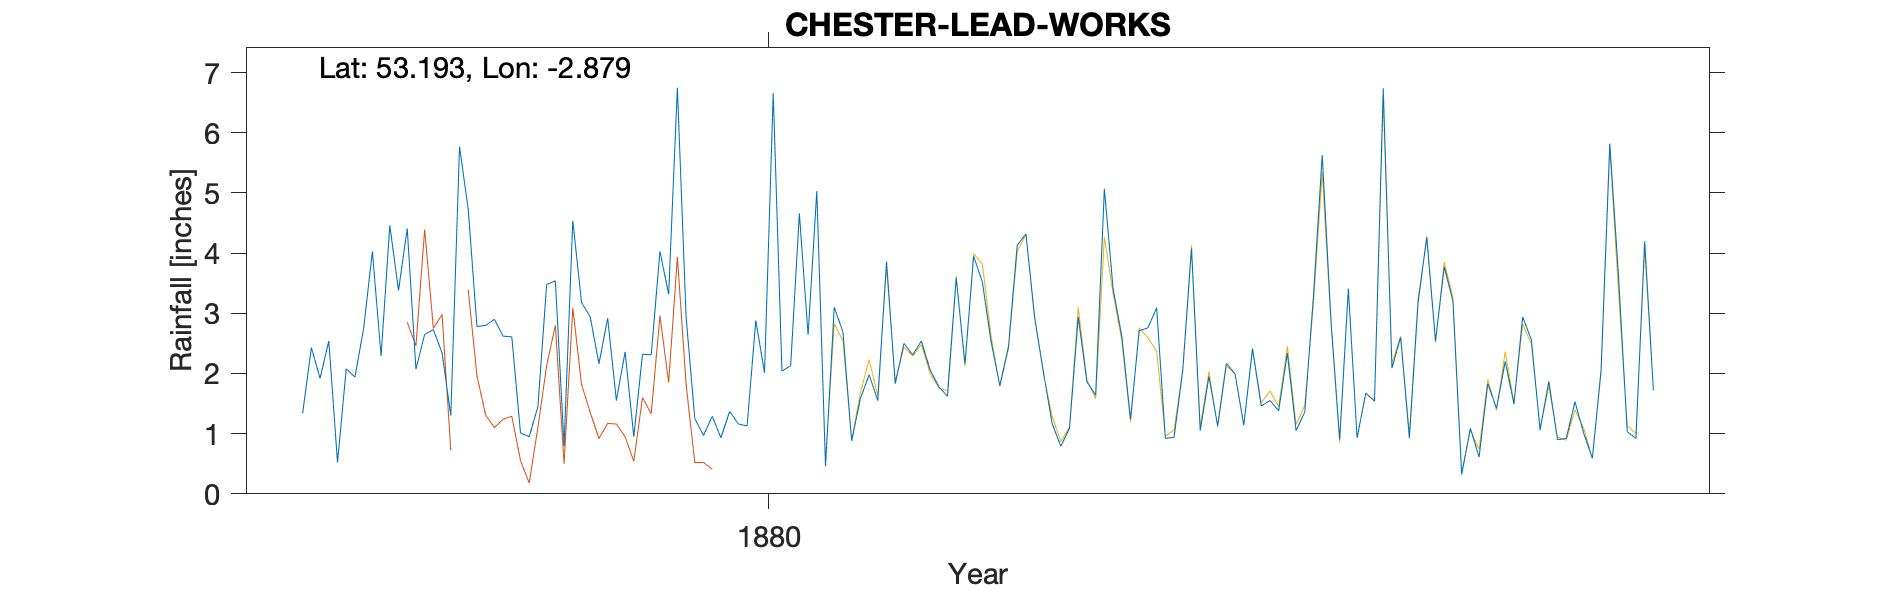

The file beside this chart, header and first rows:
CHESTER-LEAD-WORKS, , , , , , , , , , , , , , , , , , , , 
Grid ref, SJ414666, Long, -2.879, Lat, 53.19, Elevation, 64, ft., , , , , , , , , , , , 
Station no, RR4022, , , , , , , , , , , , , , , , , , , 
, 1870, 1871, 1872, 1873, 1874, 1875, 1876, 1877, 1878, 1879, 1880, 1881, 1882, 1883, 1884, 1885, 1886, 1887, 1888, 1889
January, , , , , , , 1.34, 4.41, 2.61, 1.55, 0.93, 0.46, 2.06, 2.92, 2.71, 1.14, 3.41, 3.2, 0.9, 
February, , , , , , , 2.43, 2.07, 1.01, 2.36, 1.37, 3.1, 1.78, 2.03, 2.76, 2.41, 0.93, 0.32, 0.92, 
March, , , , , , , 1.92, 2.65, 0.95, 0.95, 1.16, 2.69, 1.62, 1.17, 3.09, 1.46, 1.67, 1.09, 1.53, 
April, , , , , , , 2.54, 2.73, 1.45, 2.32, 1.13, 0.88, 3.59, 0.79, 0.92, 1.55, 1.54, 0.61, 1.01, 
May, , , , , , , 0.52, 2.34, 3.48, 2.31, 2.88, 1.58, 2.16, 1.09, 0.94, 1.38, 6.74, 1.83, 0.59, 
June, , , , , , , 2.08, 1.3, 3.54, 4.03, 2.01, 1.98, 3.95, 2.94, 2.06, 2.34, 2.09, 1.42, 2.06, 
July, , , , , , , 1.94, 5.77, 0.8, 3.32, 6.66, 1.55, 3.52, 1.86, 4.08, 1.05, 2.6, 2.2, 5.82, 
August, , , , , , , 2.75, 4.73, 4.54, 6.75, 2.04, 3.86, 2.53, 1.64, 1.05, 1.36, 0.93, 1.49, 3.62, 
September, , , , , , , 4.03, 2.78, 3.18, 2.94, 2.13, 1.83, 1.8, 5.07, 1.95, 3.3, 3.18, 2.94, 1.03, 
October, , , , , , , 2.29, 2.8, 2.94, 1.25, 4.66, 2.5, 2.45, 3.41, 1.13, 5.63, 4.27, 2.56, 0.92, 
November, , , , , , , 4.46, 2.9, 2.16, 0.97, 2.64, 2.31, 4.13, 2.62, 2.17, 2.89, 2.54, 1.06, 4.2, 
December, , , , , , , 3.38, 2.62, 2.92, 1.29, 5.03, 2.54, 4.32, 1.24, 1.99, 0.9, 3.77, 1.87, 1.72, 
Total, , , , , , , 29.68, 37.1, 29.58, 30.04, 32.64, 25.28, 33.91, 26.78, 24.85, 25.41, 33.67, 20.59, 24.32, 
NGR is the Lead works in Chester. All 3 …, , , , , , , , , , , , , , , , , , , , 
